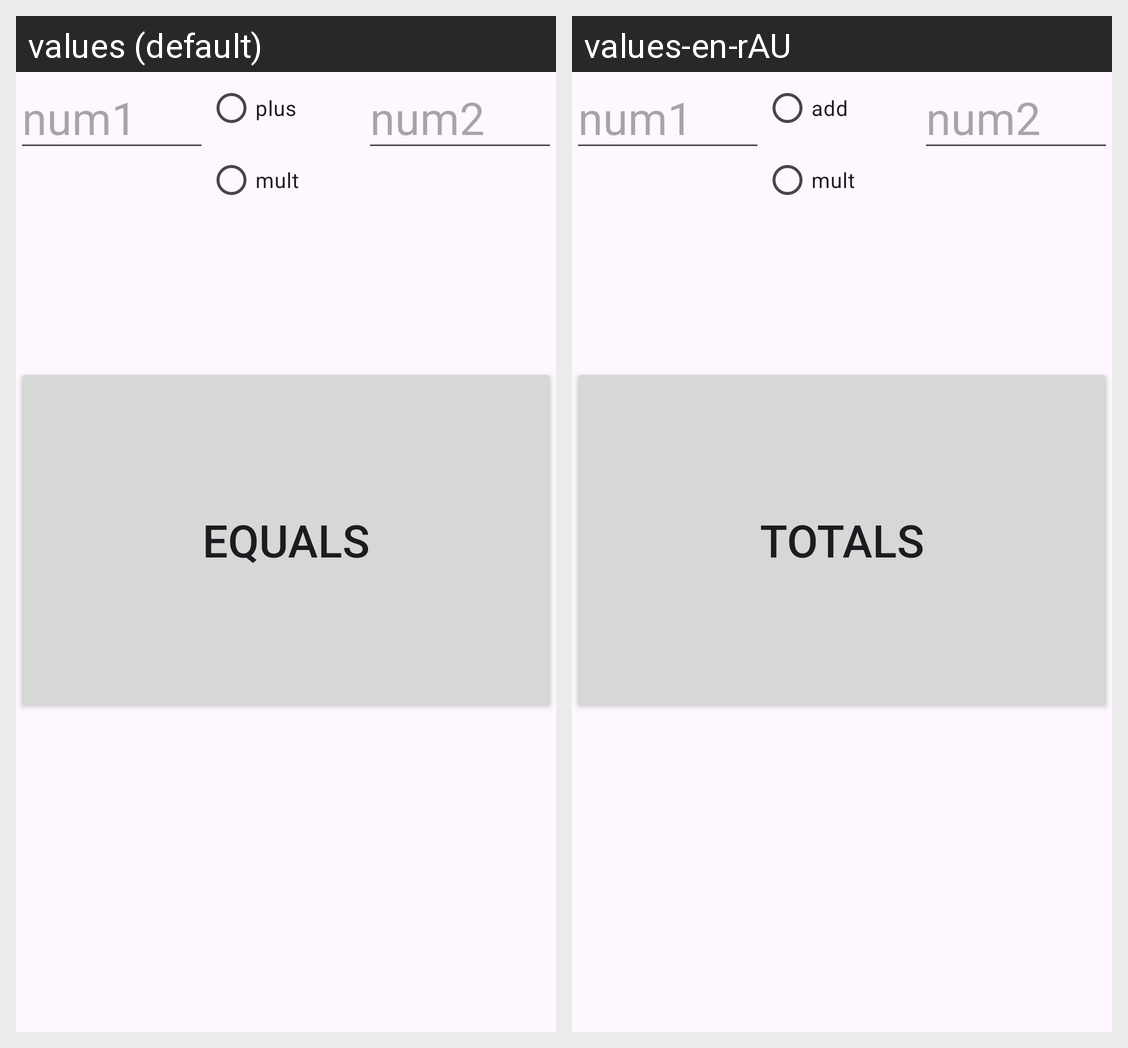

Strings drawn on this Android screen and how each of the app's shown locales translates them:
Android screen res/layout/activity_main.xml rendered under 2 locales, left to right: values (default), values-en-rAU. Device: Nexus 5 (rendered at 1080×1920; each locale shown at half size, 540×960, under a caption strip naming it); theme Theme.W03Calculations2023.
Strings drawn on this screen, with the default value and each locale's value (text and hints the layout hard-codes, and strings that could not be matched under every locale, appear in the picture but are not listed):

plus
  values: plus
  values-en-rAU: add

equals
  values: equals
  values-en-rAU: totals
